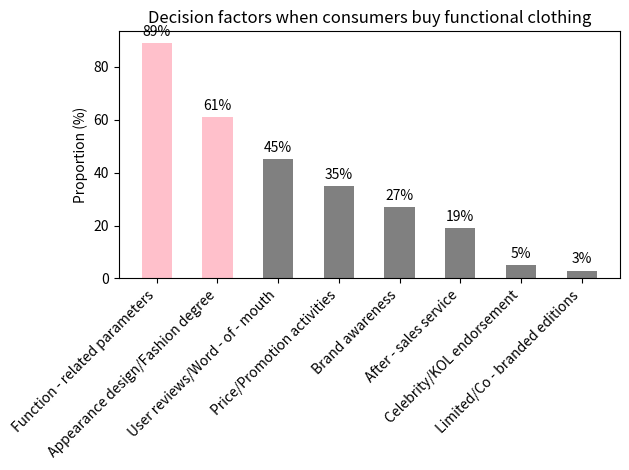

Recreate this plot in Python.
import matplotlib.pyplot as plt
import numpy as np

# Decision factors
labels = ['Function - related parameters', 'Appearance design/Fashion degree', 'User reviews/Word - of - mouth', 'Price/Promotion activities', 
          'Brand awareness', 'After - sales service', 'Celebrity/KOL endorsement', 'Limited/Co - branded editions']
# Corresponding proportion data for each factor
values = [89, 61, 45, 35, 27, 19, 5, 3]

# Set the x - coordinate positions for the bar chart
x = np.arange(len(labels))  
# Draw the bar chart and set the bar width, etc.
fig, ax = plt.subplots()
rects = ax.bar(x, values, width=0.5, color=['pink', 'pink', 'gray', 'gray', 'gray', 'gray', 'gray', 'gray'])

# Set the axis ticks and labels
ax.set_xticks(x)
ax.set_xticklabels(labels, rotation=45, ha='right')  # Rotate the labels to avoid overlap
ax.set_ylabel('Proportion (%)')
ax.set_title('Decision factors when consumers buy functional clothing')

# Annotate the values on the bars
for rect in rects:
    height = rect.get_height()
    ax.annotate('{}%'.format(height),
                xy=(rect.get_x() + rect.get_width() / 2, height),
                xytext=(0, 3),  # Vertical distance of the value from the top of the bar
                textcoords="offset points",
                ha='center', va='bottom')

plt.tight_layout()  # Automatically adjust the layout to avoid incomplete display of labels, etc.
plt.show()
